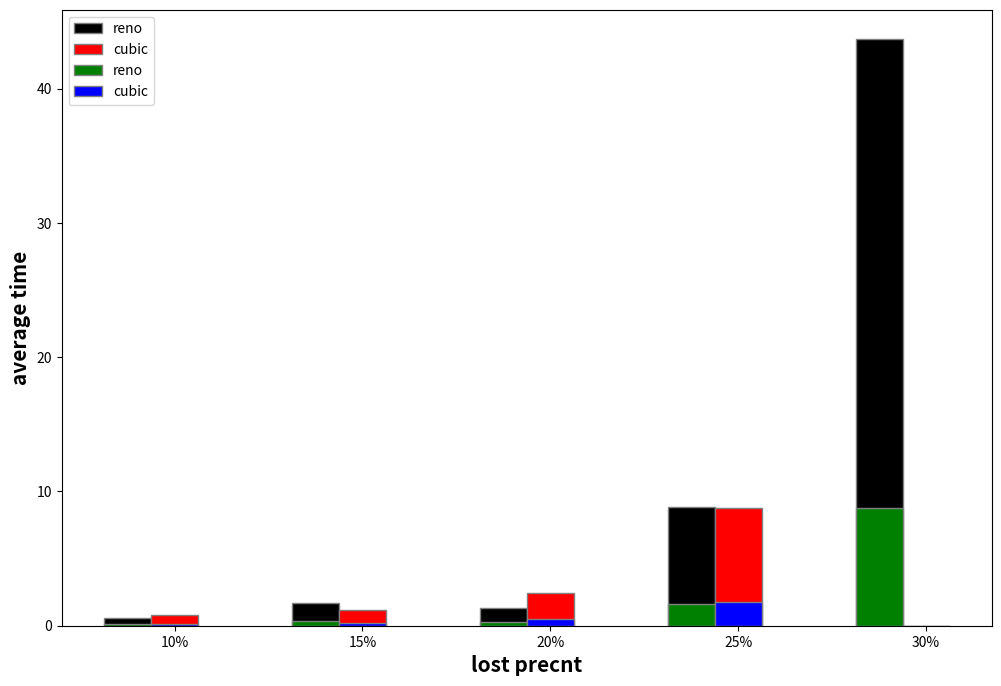

Python code for this plot:
import numpy as np


'plot bar plot comparing Reno and Cubic'
import matplotlib.pyplot as plt
# set width of bar
barWidth = 0.25
fig = plt.subplots(figsize=(12, 8))
# set height of bar
list_avg_reno = [0.1175, 0.333451, 0.261088, 1.612884, 8.736944]
list_avg_cubic = [0.154266, 0.229504, 0.493127, 1.752287,0]
list_total_reno = [0.587502, 1.667255, 1.305438, 8.864418, 43.684721]
list_total_cubic = [0.771332, 1.147518, 2.465635, 8.761433, 0]

# Set position of bar on X axis
br1 = np.arange(len(list_total_cubic))
br2 = [x + barWidth for x in br1]
br3 = [x + barWidth for x in br2]

# Make the plot
plt.bar(br1, list_total_reno, color='black', width=barWidth,
        edgecolor='grey', label='reno')
plt.bar(br2, list_total_cubic, color='red', width=barWidth,
        edgecolor='grey', label='cubic')


# Adding Xticks
plt.xlabel('lost precnt', fontweight='bold', fontsize=15)
plt.ylabel('total time', fontweight='bold', fontsize=15)
plt.xticks([r + barWidth for r in range(len(list_total_cubic))],
           ['10%', '15%', '20%', '25%', '30%'])

plt.legend()
plt.show()
# Set position of bar on X axis
br1 = np.arange(len(list_avg_cubic))
br2 = [x + barWidth for x in br1]
br3 = [x + barWidth for x in br2]

# Make the plot
plt.bar(br1, list_avg_reno, color='g', width=barWidth,
        edgecolor='grey', label='reno')
plt.bar(br2, list_avg_cubic, color='b', width=barWidth,
        edgecolor='grey', label='cubic')


# Adding Xticks
plt.xlabel('lost precnt', fontweight='bold', fontsize=15)
plt.ylabel('average time', fontweight='bold', fontsize=15)
plt.xticks([r + barWidth for r in range(len(list_avg_cubic))],
           ['10%', '15%', '20%', '25%', '30%'])

plt.legend()
plt.show()